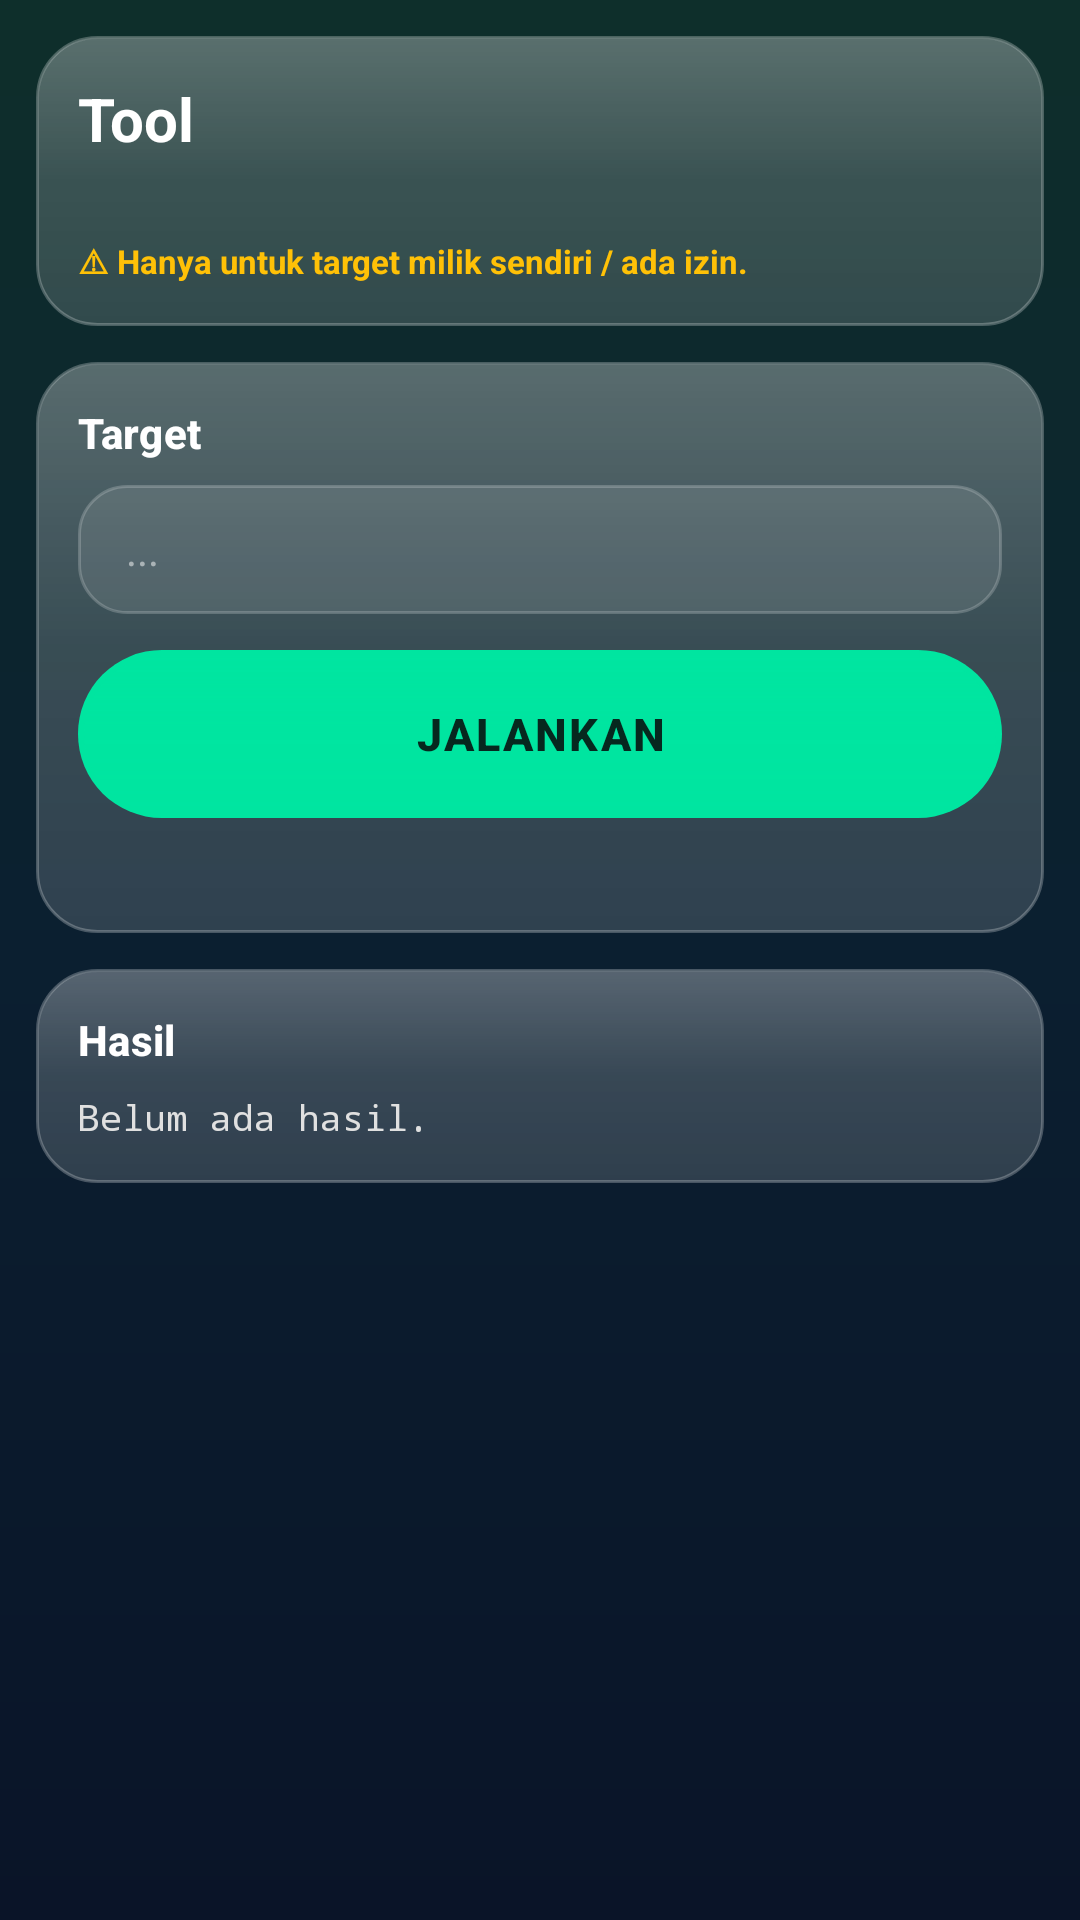

Produce the Android XML layout that renders to this screen, including the resource entries it uses.
<!-- AndroidManifest.xml: application theme Theme.HozinTools -->
<!-- res/layout/activity_pentest_tool.xml -->
<?xml version="1.0" encoding="utf-8"?>
<ScrollView xmlns:android="http://schemas.android.com/apk/res/android"
    android:layout_width="match_parent"
    android:layout_height="match_parent"
    android:fillViewport="true">

    <LinearLayout
        android:layout_width="match_parent"
        android:layout_height="wrap_content"
        android:orientation="vertical"
        android:padding="12dp">

        
        <LinearLayout
            style="@style/HiCard"
            android:layout_width="match_parent"
            android:layout_height="wrap_content">

            <TextView
                android:id="@+id/tvToolTitle"
                style="@style/HiAppTitle"
                android:layout_width="wrap_content"
                android:layout_height="wrap_content"
                android:text="Tool" />

            <TextView
                android:id="@+id/tvToolDesc"
                style="@style/HiSectionDesc"
                android:layout_width="wrap_content"
                android:layout_height="wrap_content"
                android:layout_marginTop="2dp"
                android:text="" />

            <TextView
                android:layout_width="wrap_content"
                android:layout_height="wrap_content"
                android:layout_marginTop="8dp"
                android:text="&#9888; Hanya untuk target milik sendiri / ada izin."
                android:textColor="#FFC107"
                android:textSize="11sp"
                android:textStyle="bold" />
        </LinearLayout>

        
        <LinearLayout
            style="@style/HiCard"
            android:layout_width="match_parent"
            android:layout_height="wrap_content"
            android:layout_marginTop="12dp">

            <TextView
                android:id="@+id/tvInputLabel"
                style="@style/HiSectionTitle"
                android:layout_width="wrap_content"
                android:layout_height="wrap_content"
                android:text="Target" />

            <EditText
                android:id="@+id/etInput"
                style="@style/HiSearchField"
                android:layout_width="match_parent"
                android:layout_height="wrap_content"
                android:layout_marginTop="8dp"
                android:hint="..."
                android:inputType="text"
                android:singleLine="true" />

            <TextView
                android:id="@+id/tvExtraLabel"
                style="@style/HiSectionTitle"
                android:layout_width="wrap_content"
                android:layout_height="wrap_content"
                android:layout_marginTop="12dp"
                android:text="Extra"
                android:visibility="gone" />

            <EditText
                android:id="@+id/etExtra"
                style="@style/HiSearchField"
                android:layout_width="match_parent"
                android:layout_height="wrap_content"
                android:layout_marginTop="8dp"
                android:hint="..."
                android:inputType="text"
                android:singleLine="true"
                android:visibility="gone" />

            <TextView
                android:id="@+id/tvModeLabel"
                style="@style/HiSectionTitle"
                android:layout_width="wrap_content"
                android:layout_height="wrap_content"
                android:layout_marginTop="12dp"
                android:text="Mode"
                android:visibility="gone" />

            <Spinner
                android:id="@+id/spinnerMode"
                android:layout_width="match_parent"
                android:layout_height="wrap_content"
                android:layout_marginTop="8dp"
                android:visibility="gone" />

            <Button
                android:id="@+id/btnRun"
                style="@style/HiButtonPrimary"
                android:layout_width="match_parent"
                android:layout_height="wrap_content"
                android:layout_marginTop="12dp"
                android:text="JALANKAN" />

            <ProgressBar
                android:id="@+id/progressBar"
                style="?android:attr/progressBarStyleHorizontal"
                android:layout_width="match_parent"
                android:layout_height="wrap_content"
                android:layout_marginTop="10dp"
                android:progressTint="@color/hi_accent"
                android:visibility="gone" />

            <TextView
                android:id="@+id/tvStatus"
                android:layout_width="match_parent"
                android:layout_height="wrap_content"
                android:layout_marginTop="8dp"
                android:fontFamily="monospace"
                android:text=""
                android:textColor="#B3FFFFFF"
                android:textSize="12sp" />
        </LinearLayout>

        
        <LinearLayout
            style="@style/HiCard"
            android:layout_width="match_parent"
            android:layout_height="wrap_content"
            android:layout_marginTop="12dp"
            android:layout_marginBottom="16dp">

            <TextView
                style="@style/HiSectionTitle"
                android:layout_width="wrap_content"
                android:layout_height="wrap_content"
                android:text="Hasil" />

            <TextView
                android:id="@+id/tvResult"
                android:layout_width="match_parent"
                android:layout_height="wrap_content"
                android:layout_marginTop="8dp"
                android:fontFamily="monospace"
                android:text="Belum ada hasil."
                android:textColor="#E0E0E0"
                android:textIsSelectable="true"
                android:textSize="12sp" />
        </LinearLayout>
    </LinearLayout>
</ScrollView>
<!-- resources referenced by this layout -->
<resources>
  <color name="hi_accent">#00E5A0</color>
  <style name="HiAppTitle" parent="TextAppearance.Material3.HeadlineSmall">
          <item name="android:textStyle">bold</item>
          <item name="android:textSize">20sp</item>
          <item name="android:textColor">#FFFFFF</item>
      </style>
  <style name="HiButtonPrimary" parent="Widget.Material3.Button">
          <item name="android:background">?attr/hiBtnPrimaryBg</item>
          <item name="android:textColor">#06281F</item>
          <item name="android:textStyle">bold</item>
          <item name="android:textSize">15sp</item>
          <item name="android:minHeight">56dp</item>
          <item name="android:letterSpacing">0.05</item>
      </style>
  <style name="HiCard">
          <item name="android:background">?attr/hiCardBg</item>
          <item name="android:orientation">vertical</item>
          <item name="android:padding">14dp</item>
      </style>
  <style name="HiSearchField">
          <item name="android:background">?attr/hiSearchBg</item>
          <item name="android:paddingLeft">16dp</item>
          <item name="android:paddingRight">16dp</item>
          <item name="android:paddingTop">12dp</item>
          <item name="android:paddingBottom">12dp</item>
          <item name="android:textColor">#FFFFFF</item>
          <item name="android:textColorHint">#80FFFFFF</item>
          <item name="android:textSize">14sp</item>
      </style>
  <style name="HiSectionDesc" parent="TextAppearance.Material3.BodySmall">
          <item name="android:textSize">12sp</item>
          <item name="android:textColor">#B3FFFFFF</item>
      </style>
  <style name="HiSectionTitle" parent="TextAppearance.Material3.TitleSmall">
          <item name="android:textStyle">bold</item>
          <item name="android:textSize">14sp</item>
          <item name="android:textColor">#FFFFFF</item>
      </style>
  <color name="hi_accent_dark">#00563F</color>
  <!-- drawable bg_app (drawable) -->
  <?xml version="1.0" encoding="utf-8"?>
  <shape xmlns:android="http://schemas.android.com/apk/res/android"
      android:shape="rectangle">
      <gradient
          android:angle="270"
          android:startColor="#0E2F2B"
          android:centerColor="#0B1F30"
          android:endColor="#0A1428"
          android:type="linear" />
  </shape>
  <color name="hi_text">#E8E8E8</color>
  <!-- drawable btn_glass (drawable) -->
  <?xml version="1.0" encoding="utf-8"?>
  <shape xmlns:android="http://schemas.android.com/apk/res/android"
      android:shape="rectangle">
      <corners android:radius="28dp" />
      <solid android:color="#1AFFFFFF" />
      <stroke android:width="1dp" android:color="#66FFFFFF" />
  </shape>
  <!-- drawable pill_glass (drawable) -->
  <?xml version="1.0" encoding="utf-8"?>
  <shape xmlns:android="http://schemas.android.com/apk/res/android"
      android:shape="rectangle">
      <corners android:radius="28dp" />
      <solid android:color="#22FFFFFF" />
      <stroke android:width="1dp" android:color="#44FFFFFF" />
  </shape>
  <!-- drawable search_bg (drawable) -->
  <?xml version="1.0" encoding="utf-8"?>
  <shape xmlns:android="http://schemas.android.com/apk/res/android"
      android:shape="rectangle">
      <corners android:radius="16dp" />
      <solid android:color="#1AFFFFFF" />
      <stroke android:width="1dp" android:color="#33FFFFFF" />
  </shape>
</resources>
